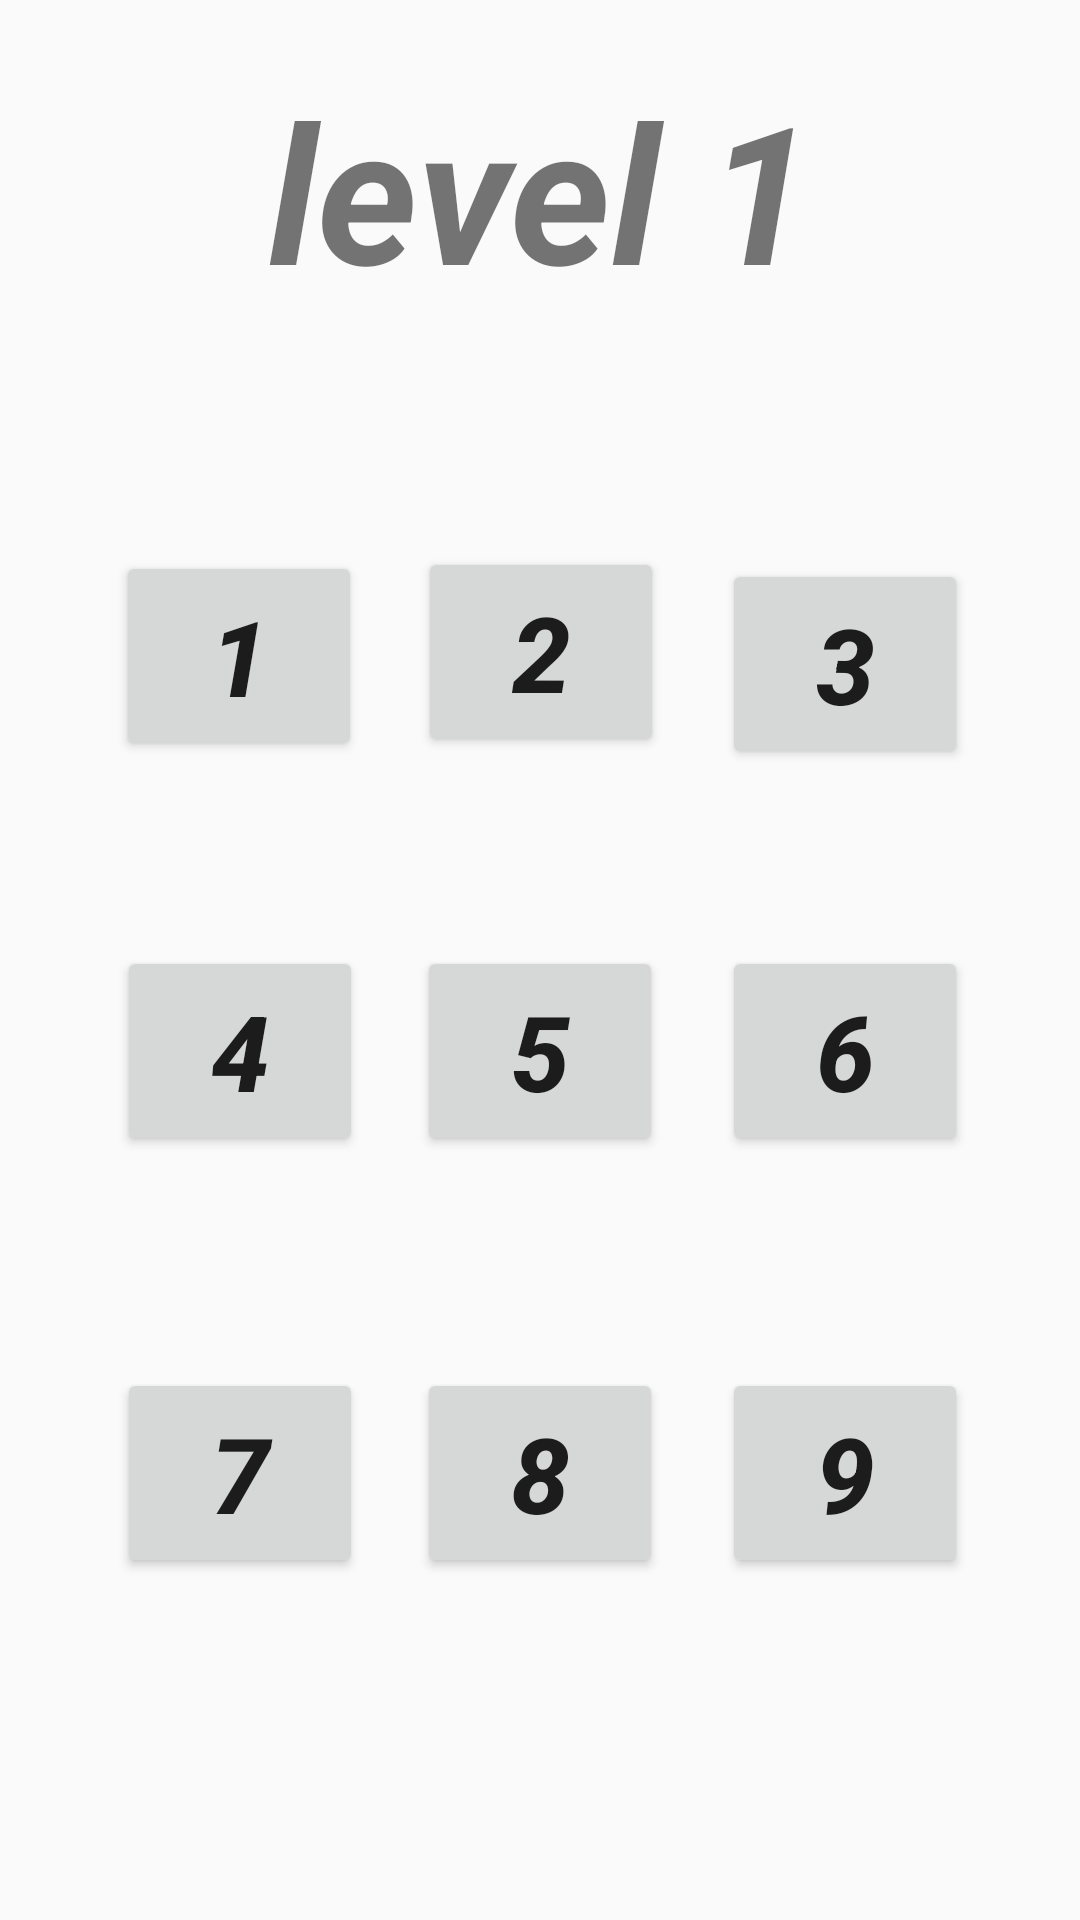

Reconstruct the res/layout file that produces this screen, plus the resources it refers to.
<!-- AndroidManifest.xml: application theme AppTheme.Fullscreen -->
<!-- res/layout/activity_levels.xml -->
<?xml version="1.0" encoding="utf-8"?>
<android.support.constraint.ConstraintLayout xmlns:android="http://schemas.android.com/apk/res/android"
    xmlns:app="http://schemas.android.com/apk/res-auto"
    xmlns:tools="http://schemas.android.com/tools"
    android:layout_width="match_parent"
    android:layout_height="match_parent"
    tools:context="com.example.myapplication.sampledata.mygame.Activities.FrontPages.Levels">

    <Button
        android:id="@+id/button_1"
        android:layout_width="82dp"
        android:layout_height="70dp"
        android:lineSpacingExtra="8sp"
        android:text="1"
        android:textAlignment="center"

        android:textAllCaps="false"
        android:textSize="35sp"
        android:textStyle="bold|italic"
        app:layout_constraintBottom_toBottomOf="parent"
        app:layout_constraintLeft_toLeftOf="parent"
        app:layout_constraintRight_toRightOf="parent"
        app:layout_constraintTop_toTopOf="parent"
        app:layout_constraintHorizontal_bias="0.139"
        app:layout_constraintVertical_bias="0.322" />

    <Button
        android:id="@+id/button_2"
        android:layout_width="82dp"
        android:layout_height="70dp"
        android:lineSpacingExtra="8sp"
        android:text="2"
        android:textAlignment="center"

        android:textAllCaps="false"
        android:textSize="35sp"
        android:textStyle="bold|italic"
        app:layout_constraintBottom_toBottomOf="parent"
        app:layout_constraintLeft_toLeftOf="parent"
        app:layout_constraintRight_toRightOf="parent"
        app:layout_constraintTop_toTopOf="parent"
        app:layout_constraintVertical_bias="0.32"
        app:layout_constraintHorizontal_bias="0.501" />

    <Button
        android:id="@+id/button_3"
        android:layout_width="82dp"
        android:layout_height="70dp"
        android:lineSpacingExtra="8sp"
        android:text="3"
        android:textAlignment="center"

        android:textAllCaps="false"
        android:textSize="35sp"
        android:textStyle="bold|italic"
        app:layout_constraintBottom_toBottomOf="parent"
        app:layout_constraintLeft_toLeftOf="parent"
        app:layout_constraintRight_toRightOf="parent"
        app:layout_constraintTop_toTopOf="parent"
        app:layout_constraintHorizontal_bias="0.866"
        app:layout_constraintVertical_bias="0.327" />

    <Button
        android:id="@+id/button_4"
        android:layout_width="82dp"
        android:layout_height="70dp"
        android:lineSpacingExtra="8sp"
        android:text="4"
        android:textAlignment="center"

        android:textAllCaps="false"
        android:textSize="35sp"
        android:textStyle="bold|italic"
        app:layout_constraintBottom_toBottomOf="parent"
        app:layout_constraintLeft_toLeftOf="parent"
        app:layout_constraintRight_toRightOf="parent"
        app:layout_constraintTop_toTopOf="parent"
        app:layout_constraintHorizontal_bias="0.14"
        app:layout_constraintVertical_bias="0.553" />

    <Button
        android:id="@+id/button_5"
        android:layout_width="82dp"
        android:layout_height="70dp"
        android:lineSpacingExtra="8sp"
        android:text="5"
        android:textAlignment="center"

        android:textAllCaps="false"
        android:textSize="35sp"
        android:textStyle="bold|italic"
        app:layout_constraintBottom_toBottomOf="parent"
        app:layout_constraintLeft_toLeftOf="parent"
        app:layout_constraintRight_toRightOf="parent"
        app:layout_constraintTop_toTopOf="parent"
        app:layout_constraintVertical_bias="0.553" />

    <Button
        android:id="@+id/button_6"
        android:layout_width="82dp"
        android:layout_height="70dp"
        android:lineSpacingExtra="8sp"
        android:text="6"
        android:textAlignment="center"

        android:textAllCaps="false"
        android:textSize="35sp"
        android:textStyle="bold|italic"
        app:layout_constraintBottom_toBottomOf="parent"
        app:layout_constraintLeft_toLeftOf="parent"
        app:layout_constraintRight_toRightOf="parent"
        app:layout_constraintTop_toTopOf="parent"
        app:layout_constraintVertical_bias="0.553"
        app:layout_constraintHorizontal_bias="0.866" />

    <Button
        android:id="@+id/button_7"
        android:layout_width="82dp"
        android:layout_height="70dp"
        android:lineSpacingExtra="8sp"
        android:text="7"
        android:textAlignment="center"

        android:textAllCaps="false"
        android:textSize="35sp"
        android:textStyle="bold|italic"
        app:layout_constraintBottom_toBottomOf="parent"
        app:layout_constraintLeft_toLeftOf="parent"
        app:layout_constraintRight_toRightOf="parent"
        app:layout_constraintTop_toTopOf="parent"
        app:layout_constraintHorizontal_bias="0.14"
        app:layout_constraintVertical_bias="0.8" />

    <Button
        android:id="@+id/button_8"
        android:layout_width="82dp"
        android:layout_height="70dp"
        android:lineSpacingExtra="8sp"
        android:text="8"
        android:textAlignment="center"

        android:textAllCaps="false"
        android:textSize="35sp"
        android:textStyle="bold|italic"
        app:layout_constraintBottom_toBottomOf="parent"
        app:layout_constraintLeft_toLeftOf="parent"
        app:layout_constraintRight_toRightOf="parent"
        app:layout_constraintTop_toTopOf="parent"
        app:layout_constraintVertical_bias="0.8" />

    <Button
        android:id="@+id/button_9"
        android:layout_width="82dp"
        android:layout_height="70dp"
        android:lineSpacingExtra="8sp"
        android:text="9"
        android:textAlignment="center"

        android:textAllCaps="false"
        android:textSize="35sp"
        android:textStyle="bold|italic"
        app:layout_constraintBottom_toBottomOf="parent"
        app:layout_constraintLeft_toLeftOf="parent"
        app:layout_constraintRight_toRightOf="parent"
        app:layout_constraintTop_toTopOf="parent"
        app:layout_constraintHorizontal_bias="0.866"
        app:layout_constraintVertical_bias="0.8" />

    <TextView
        android:id="@+id/textView"
        android:layout_width="210dp"
        android:layout_height="81dp"
        android:lineSpacingExtra="10sp"
        android:text="level 1"
        android:textAlignment="center"
        android:textSize="@android:dimen/notification_large_icon_height"
        android:textStyle="bold|italic"
        app:layout_constraintBottom_toBottomOf="parent"
        app:layout_constraintLeft_toLeftOf="parent"
        app:layout_constraintRight_toRightOf="parent"
        app:layout_constraintTop_toTopOf="parent"
        app:layout_constraintVertical_bias="0.037" />

</android.support.constraint.ConstraintLayout>
<!-- resources referenced by this layout -->
<resources>
  <style name="AppTheme.Fullscreen" parent="Theme.AppCompat.Light.NoActionBar">
          <item name="android:windowNoTitle">true</item>
          <item name="windowActionBar">false</item>
          <item name="android:windowFullscreen">true</item>
          <item name="android:windowContentOverlay">@null</item>
      </style>
</resources>
